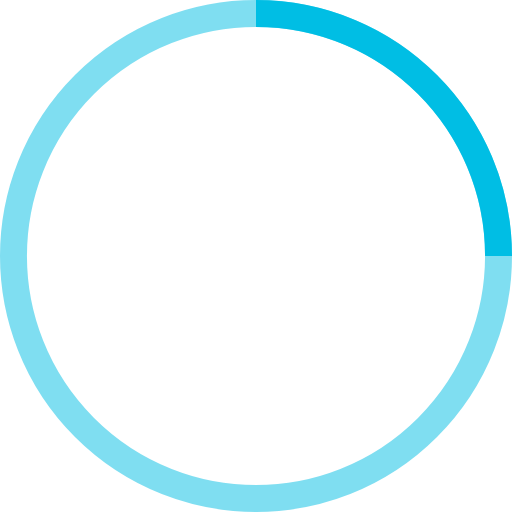
t = 0.00 s
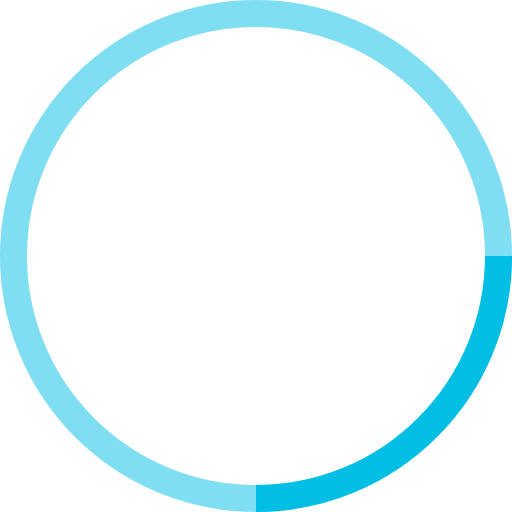
t = 0.25 s
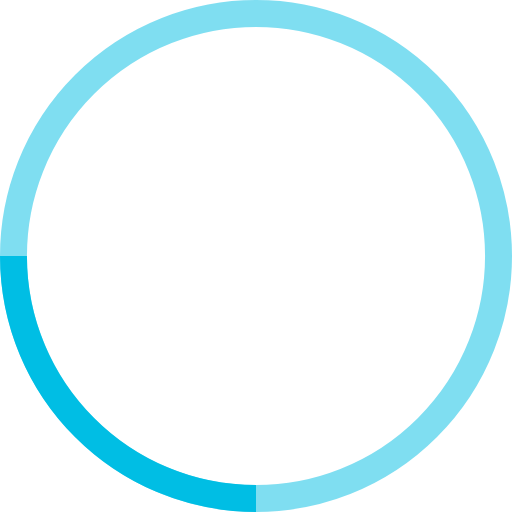
t = 0.50 s
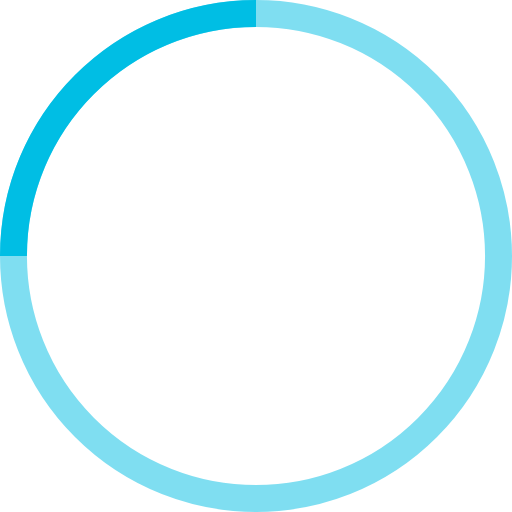
t = 0.75 s

The animated SVG that drew these frames (rendered in a browser with its animation timeline set to each time). Animation: 1 SMIL element (animateTransform=1); one cycle of 1.00 s, repeats indefinitely.


<svg width="100%" height="100%" viewBox="0 0 38 38" xmlns="http://www.w3.org/2000/svg" stroke="#00bee4">
    <g fill="none" fill-rule="evenodd">
        <g transform="translate(1 1)" stroke-width="2">
            <circle stroke-opacity=".5" cx="18" cy="18" r="18"/>
            <path d="M36 18c0-9.94-8.06-18-18-18">
                <animateTransform
                    attributeName="transform"
                    type="rotate"
                    from="0 18 18"
                    to="360 18 18"
                    dur="1s"
                    repeatCount="indefinite"/>
            </path>
        </g>
    </g>
</svg>
